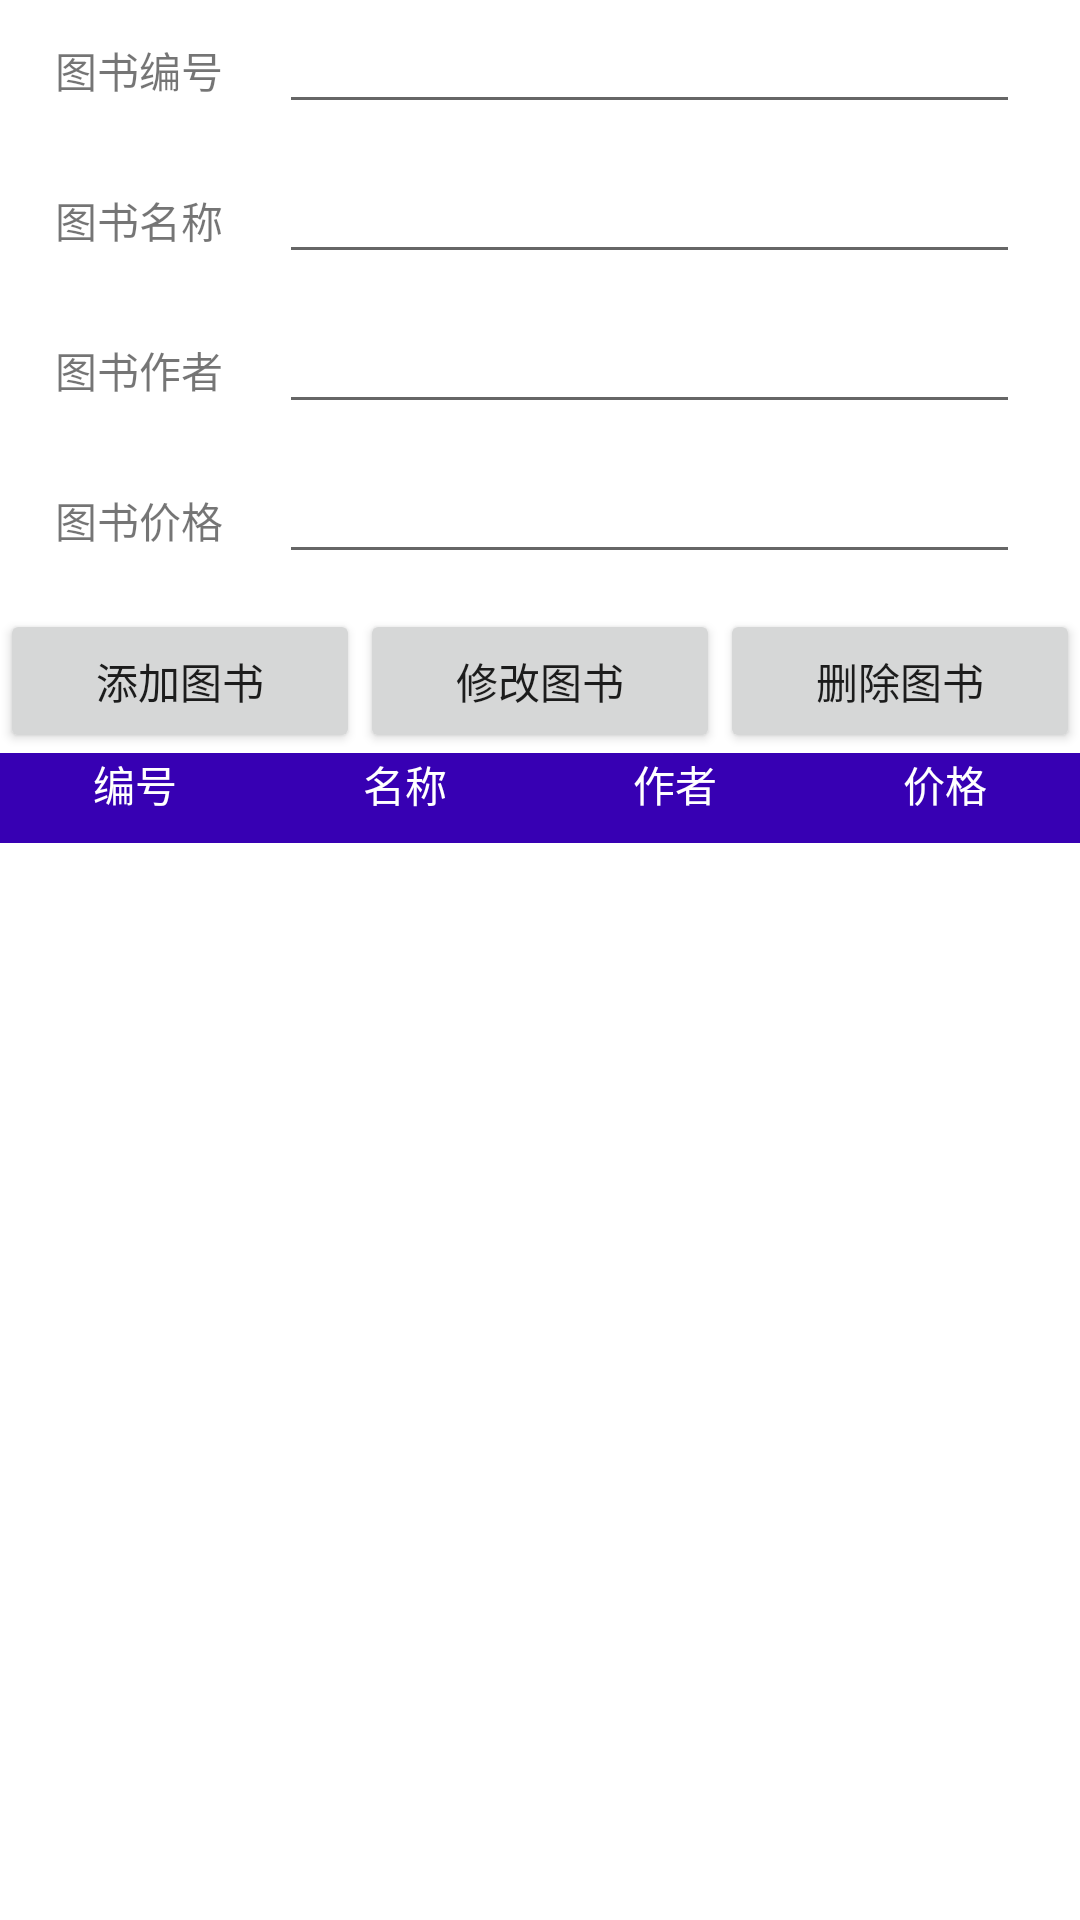

Layout XML and referenced resources for this Android screen:
<!-- AndroidManifest.xml: application theme AppTheme -->
<!-- res/layout/activity_book_informatin.xml -->
<?xml version="1.0" encoding="utf-8"?>
<androidx.constraintlayout.widget.ConstraintLayout xmlns:android="http://schemas.android.com/apk/res/android"
    xmlns:app="http://schemas.android.com/apk/res-auto"
    xmlns:tools="http://schemas.android.com/tools"
    android:layout_width="match_parent"
    android:layout_height="match_parent"
    android:background="#FFFFFF"
    tools:context=".BookInformationActivity">

    <LinearLayout
        android:layout_width="match_parent"
        android:layout_height="match_parent"
        android:orientation="vertical">

        <LinearLayout
            android:layout_width="match_parent"
            android:layout_height="200dp"
            android:orientation="vertical">

            <LinearLayout
                android:layout_width="match_parent"
                android:layout_height="50dp"
                android:layout_marginRight="20dp"
                android:orientation="horizontal">

                <TextView
                    android:layout_width="wrap_content"
                    android:layout_height="wrap_content"
                    android:layout_weight="1"
                    android:gravity="center_horizontal"
                    android:text="图书编号" />

                <EditText
                    android:id="@+id/et_no"
                    android:layout_width="wrap_content"
                    android:layout_height="wrap_content"
                    android:layout_weight="1"
                    android:ems="10"
                    android:inputType="textPersonName" />

            </LinearLayout>

            <LinearLayout
                android:layout_width="match_parent"
                android:layout_height="50dp"
                android:layout_marginRight="20dp"
                android:orientation="horizontal">

                <TextView
                    android:layout_width="wrap_content"
                    android:layout_height="wrap_content"
                    android:layout_weight="1"
                    android:gravity="center_horizontal"
                    android:text="图书名称" />

                <EditText
                    android:id="@+id/et_name"
                    android:layout_width="wrap_content"
                    android:layout_height="wrap_content"
                    android:layout_weight="1"
                    android:ems="10"
                    android:inputType="textPersonName" />

            </LinearLayout>

            <LinearLayout
                android:layout_width="match_parent"
                android:layout_height="50dp"
                android:layout_marginRight="20dp"
                android:orientation="horizontal">

                <TextView
                    android:layout_width="wrap_content"
                    android:layout_height="wrap_content"
                    android:layout_weight="1"
                    android:gravity="center_horizontal"
                    android:text="图书作者" />

                <EditText
                    android:id="@+id/et_ar"
                    android:layout_width="wrap_content"
                    android:layout_height="wrap_content"
                    android:layout_weight="1"
                    android:ems="10"
                    android:inputType="textPersonName" />

            </LinearLayout>

            <LinearLayout
                android:layout_width="match_parent"
                android:layout_height="50dp"
                android:layout_marginRight="20dp"
                android:orientation="horizontal">

                <TextView
                    android:layout_width="wrap_content"
                    android:layout_height="wrap_content"
                    android:layout_weight="1"
                    android:gravity="center_horizontal"
                    android:text="图书价格" />

                <EditText
                    android:id="@+id/et_pr"
                    android:layout_width="wrap_content"
                    android:layout_height="wrap_content"
                    android:layout_weight="1"
                    android:ems="10"
                    android:inputType="number" />

            </LinearLayout>
        </LinearLayout>

        <LinearLayout
            android:layout_width="match_parent"
            android:layout_height="wrap_content"
            android:layout_marginTop="3dp"
            android:orientation="horizontal">

            <Button
                android:id="@+id/addBtn"
                android:layout_width="wrap_content"
                android:layout_height="wrap_content"
                android:layout_weight="1"
                android:text="添加图书" />

            <Button
                android:id="@+id/updateBtn"
                android:layout_width="wrap_content"
                android:layout_height="wrap_content"
                android:layout_weight="1"
                android:text="修改图书" />

            <Button
                android:id="@+id/deleteBtn"
                android:layout_width="wrap_content"
                android:layout_height="wrap_content"
                android:layout_weight="1"
                android:text="删除图书" />

           

        </LinearLayout>

        <LinearLayout
            android:layout_width="match_parent"
            android:layout_height="30dp"
            android:background="#3700B3"
            android:orientation="horizontal">

            <TextView
                android:layout_width="wrap_content"
                android:layout_height="wrap_content"
                android:layout_weight="1"
                android:gravity="center_horizontal"
                android:textColor="#FFFFFF"
                android:text="编号" />

            <TextView
                android:id="@+id/textView2"
                android:layout_width="wrap_content"
                android:layout_height="wrap_content"
                android:layout_weight="1"
                android:gravity="center_horizontal"
                android:textColor="#FFFFFF"
                android:text="名称" />

            <TextView
                android:layout_width="wrap_content"
                android:layout_height="wrap_content"
                android:layout_weight="1"
                android:gravity="center_horizontal"
                android:textColor="#FFFFFF"
                android:text="作者" />

            <TextView
                android:id="@+id/textView3"
                android:layout_width="wrap_content"
                android:layout_height="wrap_content"
                android:layout_weight="1"
                android:gravity="center_horizontal"
                android:textColor="#FFFFFF"
                android:text="价格" />
        </LinearLayout>

        <LinearLayout
            android:layout_width="match_parent"
            android:layout_height="match_parent"
            android:orientation="vertical">

            <ListView
                android:id="@+id/list_book"
                android:layout_width="match_parent"
                android:layout_height="wrap_content"
                android:layout_marginLeft="5dp"
                android:layout_marginRight="5dp"
                android:dividerHeight="10px" />
        </LinearLayout>

    </LinearLayout>

</androidx.constraintlayout.widget.ConstraintLayout>
<!-- resources referenced by this layout -->
<resources>
  <style name="AppTheme" parent="Theme.AppCompat.Light.DarkActionBar">
          
          <item name="colorPrimary">@color/colorPrimary</item>
          <item name="colorPrimaryDark">@color/colorPrimaryDark</item>
          <item name="colorAccent">@color/colorAccent</item>
      </style>
  <color name="colorPrimary">#6200EE</color>
  <color name="colorPrimaryDark">#3700B3</color>
  <color name="colorAccent">#03DAC5</color>
</resources>
